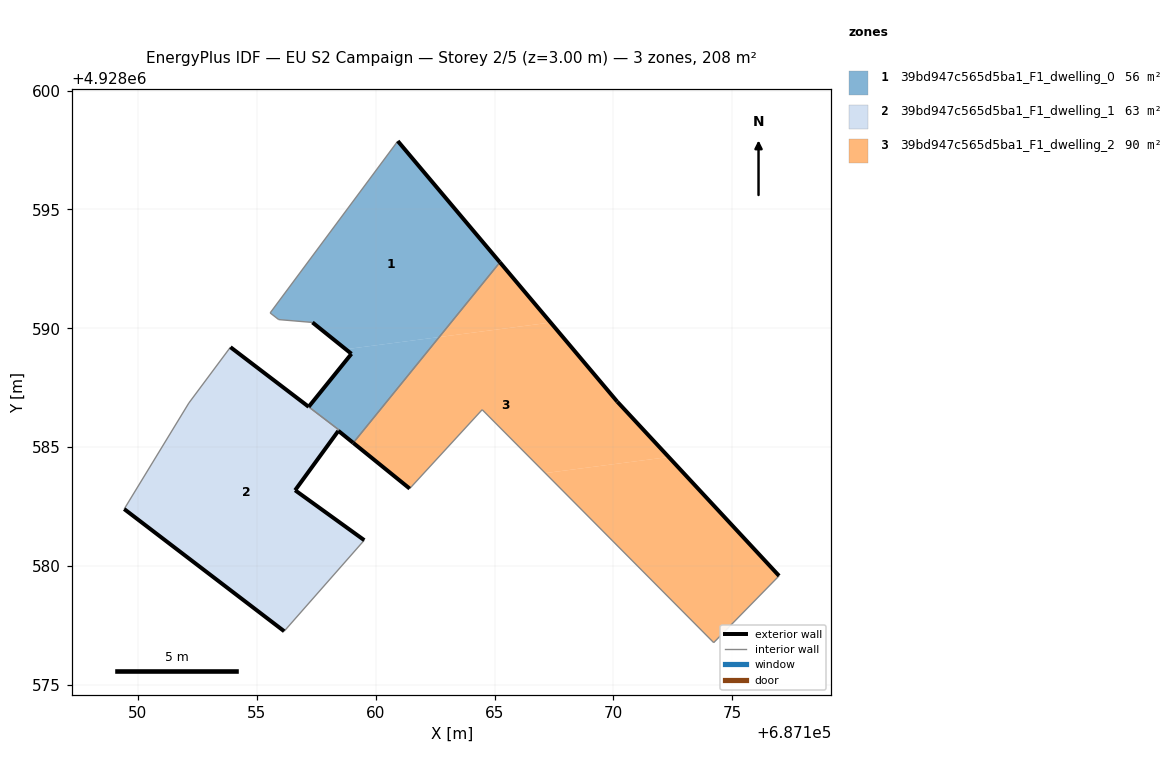
=== STOREY PLAN SPEC (per zone: floor XY polygon, exterior-wall plan segments, windows/doors) ===
zone 1: 39bd947c565d5ba1_F1_dwelling_0  (55.8 m²)
  floor: (687162.67, 4928589.63) (687165.23, 4928592.78) (687160.93, 4928597.88) (687155.56, 4928590.65) (687155.92, 4928590.37) (687157.34, 4928590.25) (687158.74, 4928589.12)
  floor: (687159.06, 4928585.18) (687162.67, 4928589.63) (687158.74, 4928589.12) (687158.98, 4928588.93) (687157.18, 4928586.70) (687157.23, 4928586.66) (687158.46, 4928585.72) (687158.43, 4928585.69)
  exterior wall: (687157.18, 4928586.70) – (687158.98, 4928588.93)  [2.9 m]
  exterior wall: (687158.98, 4928588.93) – (687157.34, 4928590.25)  [2.1 m]
  exterior wall: (687160.93, 4928597.88) – (687165.23, 4928592.78)  [6.7 m]
  exterior wall: (687159.06, 4928585.18) – (687158.43, 4928585.69)  [0.8 m]
  interior walls: 7
zone 2: 39bd947c565d5ba1_F1_dwelling_1  (62.7 m²)
  floor: (687156.15, 4928577.26) (687159.52, 4928581.09) (687156.61, 4928583.19) (687158.43, 4928585.68) (687158.46, 4928585.72) (687157.23, 4928586.66) (687157.18, 4928586.70) (687153.89, 4928589.21) (687152.14, 4928586.86) (687149.42, 4928582.40)
  exterior wall: (687153.89, 4928589.21) – (687157.18, 4928586.70)  [4.1 m]
  exterior wall: (687158.43, 4928585.68) – (687156.61, 4928583.19)  [3.1 m]
  exterior wall: (687156.61, 4928583.19) – (687159.52, 4928581.09)  [3.6 m]
  exterior wall: (687156.15, 4928577.26) – (687149.42, 4928582.40)  [8.5 m]
  interior walls: 6
zone 3: 39bd947c565d5ba1_F1_dwelling_2  (89.8 m²)
  floor: (687172.33, 4928584.58) (687170.16, 4928586.92) (687167.36, 4928590.24) (687162.67, 4928589.63) (687159.06, 4928585.18) (687161.43, 4928583.26) (687164.48, 4928586.58) (687167.13, 4928583.91)
  floor: (687174.22, 4928576.78) (687176.97, 4928579.59) (687172.33, 4928584.58) (687167.13, 4928583.91) (687167.22, 4928583.82)
  floor: (687167.36, 4928590.24) (687165.23, 4928592.78) (687162.67, 4928589.63)
  exterior wall: (687161.43, 4928583.26) – (687159.06, 4928585.18)  [3.1 m]
  exterior wall: (687165.23, 4928592.78) – (687170.16, 4928586.92)  [7.7 m]
  exterior wall: (687170.16, 4928586.92) – (687176.97, 4928579.59)  [10.0 m]
  interior walls: 4

=== DERIVED (storey summary) ===
Building: EU S2 Campaign
Storey: 2 of 5  (floor level z = 3.00 m)
Storey gross floor area: 208.2 m²
Zones on this storey: 3
  - 39bd947c565d5ba1_F1_dwelling_0: floor 55.8 m²; exterior wall 12.4 m (37.3 m²); WWR 0.0%
  - 39bd947c565d5ba1_F1_dwelling_1: floor 62.7 m²; exterior wall 19.3 m (57.8 m²); WWR 0.0%
  - 39bd947c565d5ba1_F1_dwelling_2: floor 89.8 m²; exterior wall 20.7 m (62.2 m²); WWR 0.0%
Zone adjacency (shared interzone walls):
  - 39bd947c565d5ba1_F1_dwelling_0 ↔ 39bd947c565d5ba1_F1_dwelling_1
  - 39bd947c565d5ba1_F1_dwelling_0 ↔ 39bd947c565d5ba1_F1_dwelling_2